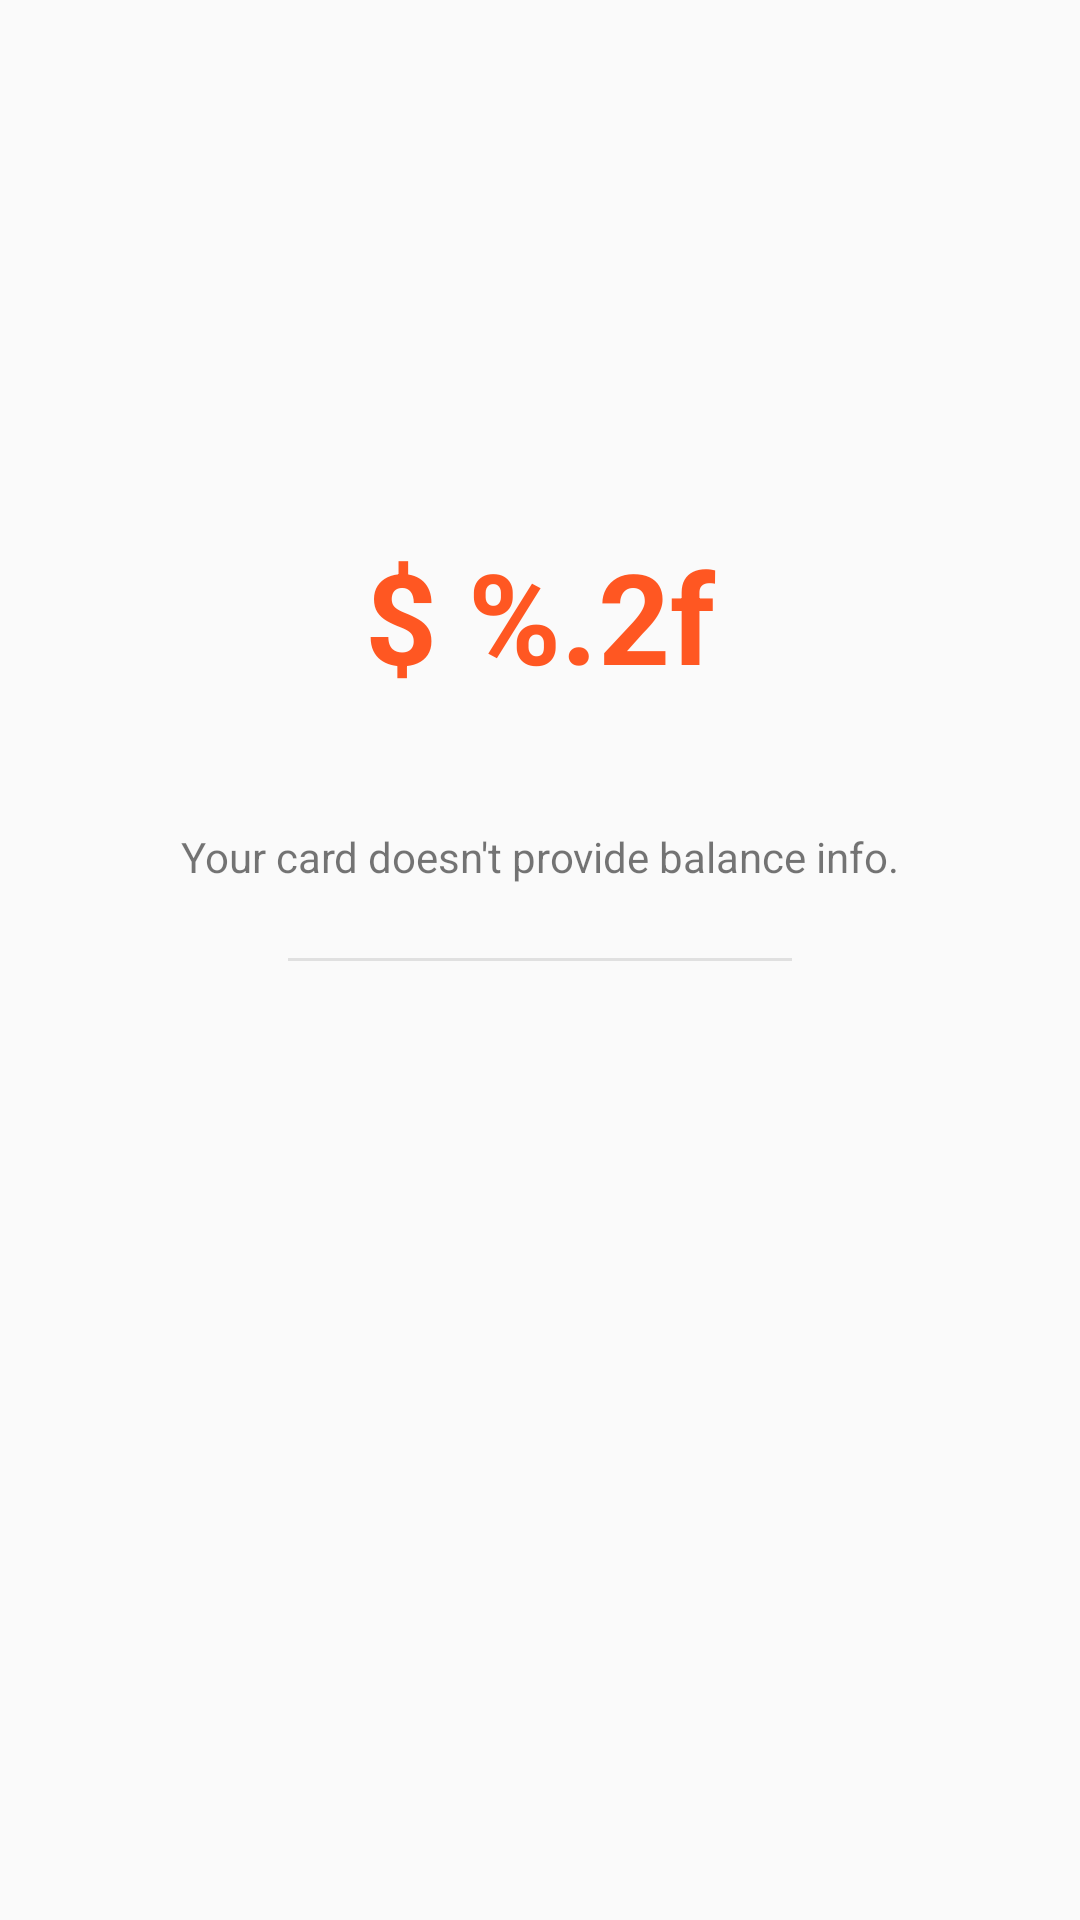

The Android layout XML behind this screen, and the referenced resources:
<!-- AndroidManifest.xml: application theme AppTheme -->
<!-- res/layout/fragment_balance_info.xml -->
<?xml version="1.0" encoding="utf-8"?>
<RelativeLayout xmlns:android="http://schemas.android.com/apk/res/android"
                android:layout_width="match_parent"
                android:layout_height="match_parent">
    <View
            android:id="@+id/balance_info_divider"
            android:layout_width="match_parent"
            android:layout_height="1dp"
            android:background="@color/grey_300"
            android:layout_marginLeft="96dp"
            android:layout_marginRight="96dp"
            android:layout_centerInParent="true"/>

    <RelativeLayout
            android:layout_width="match_parent"
            android:layout_height="196dp"
            android:layout_marginLeft="32dp"
            android:layout_marginRight="32dp"
            android:layout_marginBottom="16dp"
            android:layout_above="@id/balance_info_divider">
        <TextView
                android:id="@+id/balance_info_main_balance"
                android:layout_width="match_parent"
                android:layout_height="wrap_content"
                android:text="@string/balance_info_balance"
                android:gravity="center"
                android:textColor="@color/color_transaction"
                android:textSize="42sp"
                android:textStyle="bold"
                android:layout_centerInParent="true"/>
        <TextView
                android:id="@+id/balance_info_note"
                android:layout_width="match_parent"
                android:layout_height="wrap_content"
                android:gravity="center"
                android:layout_alignParentBottom="true"
                android:lines="2"
                android:text="@string/balance_info_note_no_read"/>
    </RelativeLayout>

    <ListView
            android:id="@+id/balance_info_trans_list"
            android:layout_width="match_parent"
            android:layout_height="match_parent"
            android:layout_below="@id/balance_info_divider"
            android:layout_margin="16dp"/>
</RelativeLayout>
<!-- resources referenced by this layout -->
<resources>
  <color name="color_transaction">@color/deep_orange_500</color>
  <color name="grey_300">#e0e0e0</color>
  <string name="balance_info_balance">$ %.2f</string>
  <string name="balance_info_note_no_read">Your card doesn't provide balance info.</string>
  <style name="AppTheme" parent="AppBaseTheme" />
  <color name="deep_orange_500">#ff5722</color>
  <style name="AppBaseTheme" parent="Theme.AppCompat.Light.NoActionBar">
          <item name="colorPrimary">@color/colorPrimary</item>
          <item name="colorPrimaryDark">@color/colorPrimaryDark</item>
          <item name="colorAccent">@color/colorAccent</item>
          <item name="android:textColorPrimary">@color/white</item>
      </style>
  <color name="colorPrimary">@color/indigo_500</color>
  <color name="colorPrimaryDark">@color/indigo_700</color>
  <color name="colorAccent">@color/pink_500</color>
  <color name="white">#ffffff</color>
  <color name="indigo_500">#3f51b5</color>
  <color name="indigo_700">#303f9f</color>
  <color name="pink_500">#e91e63</color>
</resources>
